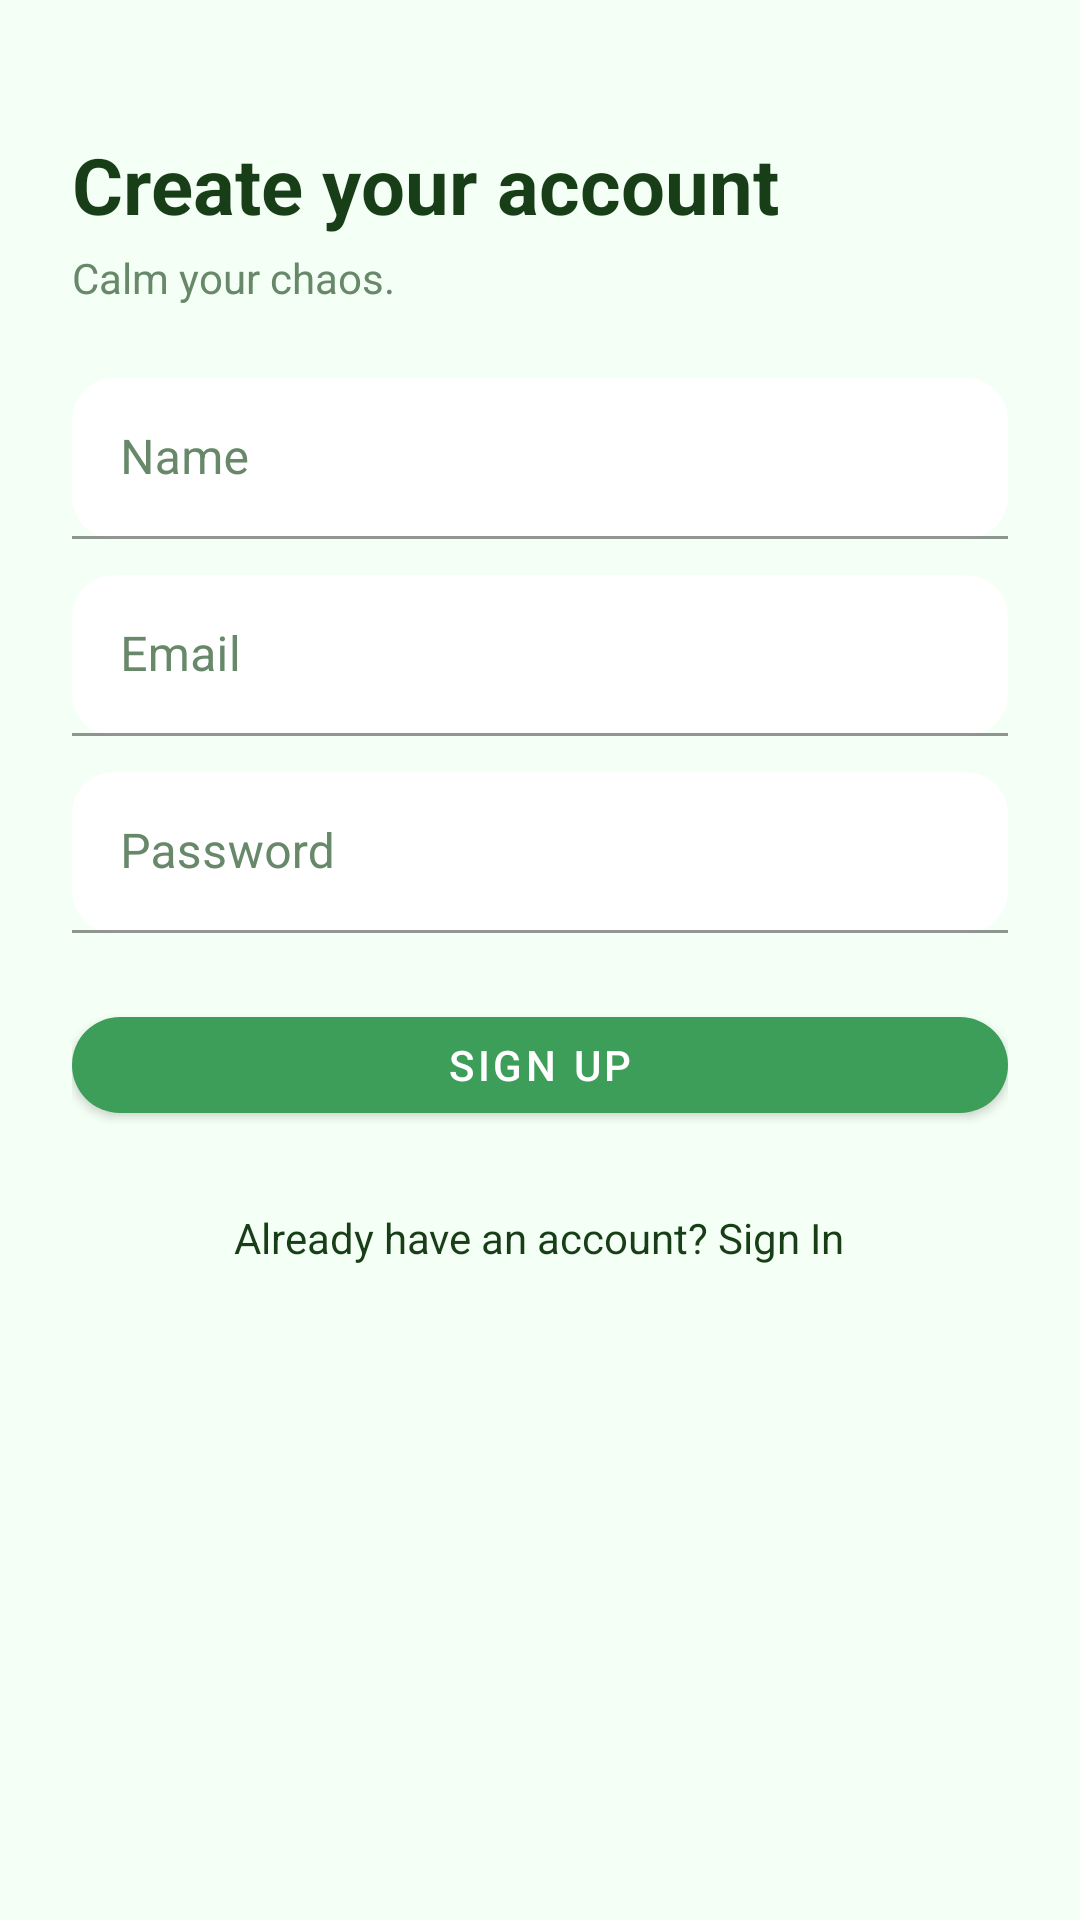

Layout XML and referenced resources for this Android screen:
<!-- AndroidManifest.xml: application theme Theme.ZenMind -->
<!-- res/layout/activity_signup.xml -->
<?xml version="1.0" encoding="utf-8"?>
<ScrollView xmlns:android="http://schemas.android.com/apk/res/android"
    xmlns:app="http://schemas.android.com/apk/res-auto"
    android:background="@color/bg"
    android:layout_width="match_parent"
    android:layout_height="match_parent"
    android:fillViewport="true">

    <LinearLayout
        android:orientation="vertical"
        android:padding="24dp"
        android:layout_width="match_parent"
        android:layout_height="wrap_content">

        <TextView
            android:text="@string/signup_title"
            android:textColor="@color/textPrimary"
            android:textSize="26sp"
            android:textStyle="bold"
            android:layout_marginTop="20dp"
            android:layout_width="wrap_content"
            android:layout_height="wrap_content"/>

        <TextView
            android:text="Calm your chaos."
            android:textColor="@color/inputHint"
            android:layout_marginTop="4dp"
            android:layout_width="wrap_content"
            android:layout_height="wrap_content"/>

        <com.google.android.material.textfield.TextInputLayout
            style="@style/Zen.TextInputLayout"
            android:layout_width="match_parent"
            android:layout_height="wrap_content"
            android:layout_marginTop="24dp"
            app:boxBackgroundMode="filled">

            <com.google.android.material.textfield.TextInputEditText
                android:id="@+id/etName"
                android:hint="@string/name_label"
                android:textColor="@color/textPrimary"
                android:textColorHint="@color/inputHint"
                android:inputType="textPersonName"
                android:layout_width="match_parent"
                android:layout_height="wrap_content"/>
        </com.google.android.material.textfield.TextInputLayout>

        <com.google.android.material.textfield.TextInputLayout
            style="@style/Zen.TextInputLayout"
            android:layout_width="match_parent"
            android:layout_height="wrap_content"
            android:layout_marginTop="12dp"
            app:boxBackgroundMode="filled">

            <com.google.android.material.textfield.TextInputEditText
                android:id="@+id/etEmail"
                android:hint="@string/email_label"
                android:textColor="@color/textPrimary"
                android:textColorHint="@color/inputHint"
                android:inputType="textEmailAddress"
                android:layout_width="match_parent"
                android:layout_height="wrap_content"/>
        </com.google.android.material.textfield.TextInputLayout>

        <com.google.android.material.textfield.TextInputLayout
            style="@style/Zen.TextInputLayout"
            android:layout_width="match_parent"
            android:layout_height="wrap_content"
            android:layout_marginTop="12dp"
            app:boxBackgroundMode="filled">

            <com.google.android.material.textfield.TextInputEditText
                android:id="@+id/etPassword"
                android:hint="@string/password_label"
                android:textColor="@color/textPrimary"
                android:textColorHint="@color/inputHint"
                android:inputType="textPassword"
                android:layout_width="match_parent"
                android:layout_height="wrap_content"/>
        </com.google.android.material.textfield.TextInputLayout>

        <com.google.android.material.button.MaterialButton
            android:id="@+id/btnSignUp"
            android:text="@string/signup_btn"
            android:layout_marginTop="20dp"
            android:layout_width="match_parent"
            android:layout_height="wrap_content"/>

        <TextView
            android:id="@+id/tvSwitchToSignIn"
            android:text="@string/have_account"
            android:textColor="@color/textPrimary"
            android:layout_marginTop="16dp"
            android:layout_gravity="center_horizontal"
            android:padding="8dp"
            android:clickable="true"
            android:foreground="?attr/selectableItemBackground"
            android:layout_width="wrap_content"
            android:layout_height="wrap_content"/>
    </LinearLayout>
</ScrollView>
<!-- resources referenced by this layout -->
<resources>
  <color name="bg">#F4FFF5</color>
  <color name="inputHint">#68886A</color>
  <color name="textPrimary">#173E17</color>
  <string name="email_label">Email</string>
  <string name="have_account">Already have an account? Sign In</string>
  <string name="name_label">Name</string>
  <string name="password_label">Password</string>
  <string name="signup_btn">Sign Up</string>
  <string name="signup_title">Create your account</string>
  <style name="Zen.TextInputLayout" parent="Widget.MaterialComponents.TextInputLayout.FilledBox.Dense">
          <item name="boxBackgroundColor">@color/inputBackground</item>
          <item name="boxCornerRadiusTopStart">14dp</item>
          <item name="boxCornerRadiusTopEnd">14dp</item>
          <item name="boxCornerRadiusBottomStart">14dp</item>
          <item name="boxCornerRadiusBottomEnd">14dp</item>
          <item name="hintTextColor">@color/inputHint</item>
          <item name="android:textColorHint">@color/inputHint</item>
          <item name="boxStrokeColor">@color/inputStroke</item>
          <item name="boxStrokeWidth">1dp</item>
          <item name="boxStrokeWidthFocused">2dp</item>
          <item name="counterTextColor">@color/inputHint</item>
      </style>
  <style name="Theme.ZenMind" parent="Theme.MaterialComponents.DayNight.NoActionBar">
          
          <item name="android:statusBarColor">@color/primary</item>
          <item name="android:navigationBarColor">@color/bg</item>
  
          
          <item name="colorPrimary">@color/primary</item>
          <item name="colorPrimaryContainer">@color/primaryContainer</item>
          <item name="colorSecondary">@color/accent</item>
          <item name="android:colorBackground">@color/bg</item>
  
          
          <item name="android:textColor">@color/onSurface</item>
          <item name="materialButtonStyle">@style/Zen.Button</item>
  
          
          <item name="textInputStyle">@style/Zen.TextInputLayout</item>
      </style>
  <color name="inputBackground">#FFFFFF</color>
  <color name="inputStroke">#5EAD6B</color>
  <color name="primary">#3C9E58</color>
  <color name="primaryContainer">#D7F2DF</color>
  <color name="accent">#5EAD6B</color>
  <color name="onSurface">#BFD8C4</color>
  <style name="Zen.Button" parent="Widget.MaterialComponents.Button">
          <item name="backgroundTint">@color/primary</item>
          <item name="android:textColor">@color/onPrimary</item>
          <item name="cornerRadius">18dp</item>
          <item name="android:insetTop">8dp</item>
          <item name="android:insetBottom">8dp</item>
      </style>
  <color name="onPrimary">#FFFFFF</color>
</resources>
